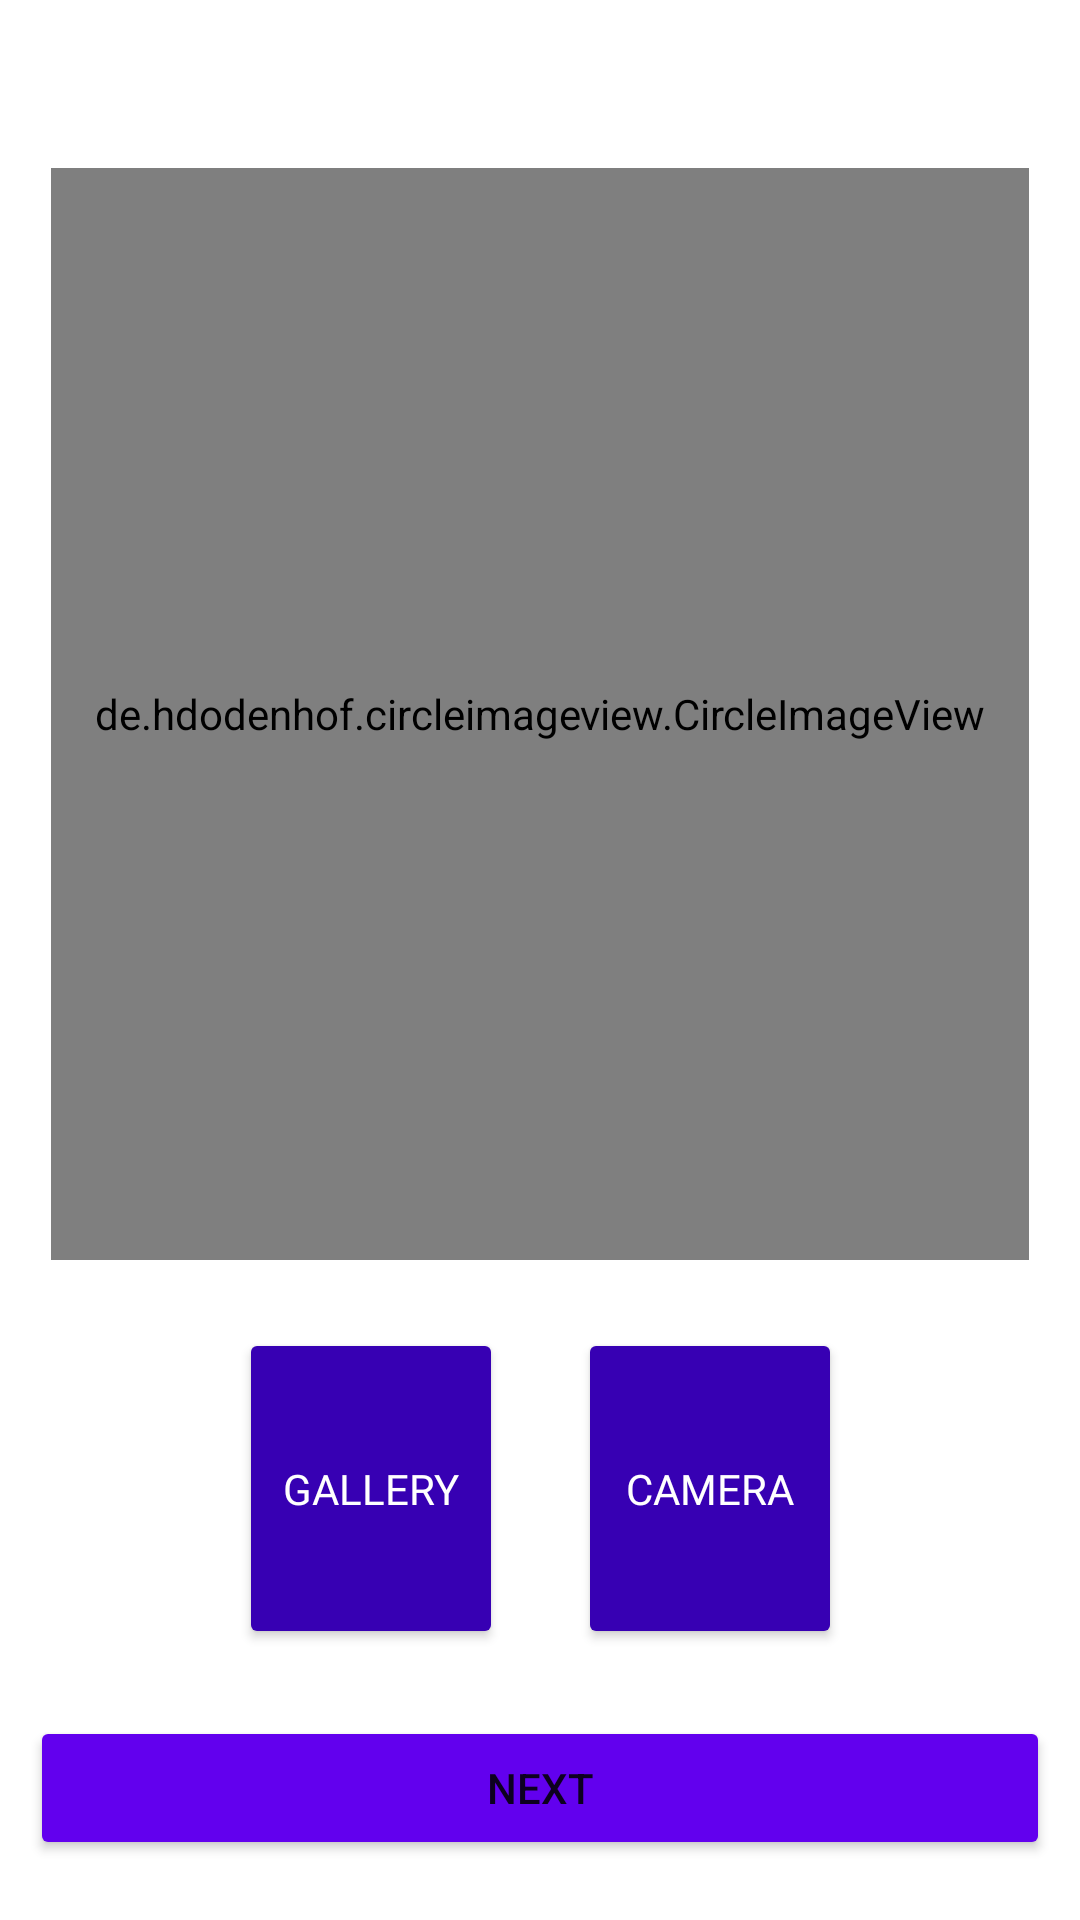

Write the Android layout XML for this screen, with the resource values it uses.
<!-- AndroidManifest.xml: application theme Theme.Noticine.NoActionBar -->
<!-- res/layout/activity_thumbnail.xml -->
<?xml version="1.0" encoding="utf-8"?>
<androidx.constraintlayout.widget.ConstraintLayout xmlns:android="http://schemas.android.com/apk/res/android"
    xmlns:app="http://schemas.android.com/apk/res-auto"
    xmlns:tools="http://schemas.android.com/tools"
    android:layout_width="match_parent"
    android:layout_height="match_parent"
    android:background="@color/purple_200"
    android:backgroundTint="@color/white"
    tools:context=".Thumbnail">

    <de.hdodenhof.circleimageview.CircleImageView
        android:id="@+id/imageView"
        android:layout_width="326dp"
        android:layout_height="364dp"
        android:layout_marginTop="56dp"
        android:background="@color/white"
        android:scaleType="centerCrop"
        app:layout_constraintEnd_toEndOf="parent"
        app:layout_constraintStart_toStartOf="parent"
        app:layout_constraintTop_toTopOf="parent"
        />

    <LinearLayout
        android:id="@+id/linearLayout10"
        android:layout_width="wrap_content"
        android:layout_height="wrap_content"
        android:orientation="horizontal"
        app:layout_constraintBottom_toTopOf="@+id/linearLayout11"
        app:layout_constraintEnd_toEndOf="parent"
        app:layout_constraintStart_toStartOf="parent"
        app:layout_constraintTop_toBottomOf="@+id/imageView">

        <Button
            android:id="@+id/button5"
            android:layout_width="wrap_content"
            android:layout_height="107dp"
            android:backgroundTint="@color/purple_700"
            android:fontFamily="@font/roboto"
            android:text="Gallery"
            android:textColor="@color/white"
            app:cornerRadius="10dp"
            app:icon="@drawable/gall"
            app:iconGravity="top"
            app:iconSize="40dp" />

        <Button
            android:id="@+id/button3"
            android:layout_width="wrap_content"
            android:layout_height="107dp"
            android:layout_marginLeft="25dp"
            android:backgroundTint="@color/purple_700"
            android:fontFamily="@font/roboto"
            android:text="Camera"
            android:textColor="@color/white"
            app:cornerRadius="10dp"
            app:icon="@drawable/cam"
            app:iconGravity="top"
            app:iconSize="40dp" />
    </LinearLayout>

    <LinearLayout
        android:id="@+id/linearLayout11"
        android:layout_width="0dp"
        android:layout_height="wrap_content"
        android:layout_marginLeft="10dp"
        android:layout_marginRight="10dp"
        android:orientation="horizontal"
        android:paddingBottom="20dp"
        app:layout_constraintBottom_toBottomOf="parent"
        app:layout_constraintEnd_toEndOf="parent"
        app:layout_constraintStart_toStartOf="parent">

        <Button
            android:id="@+id/button10"
            android:layout_width="wrap_content"
            android:layout_height="wrap_content"
            android:layout_weight="1"
            android:backgroundTint="@color/purple_500"
            android:paddingLeft="30dp"
            android:paddingTop="9dp"
            android:paddingRight="30dp"
            android:paddingBottom="9dp"
            android:text="Next"
            app:cornerRadius="15dp"
            app:icon="@drawable/check"
            app:iconSize="30dp" />
    </LinearLayout>

</androidx.constraintlayout.widget.ConstraintLayout>
<!-- resources referenced by this layout -->
<resources>
  <color name="purple_200">#FFBB86FC</color>
  <color name="purple_500">#FF6200EE</color>
  <color name="purple_700">#FF3700B3</color>
  <color name="white">#FFFFFF</color>
  <!-- drawable check: png bitmap (drawable-v24, 25703 bytes) -->
  <style name="Theme.Noticine.NoActionBar">
          <item name="windowActionBar">false</item>
          <item name="windowNoTitle">true</item>
      </style>
</resources>
